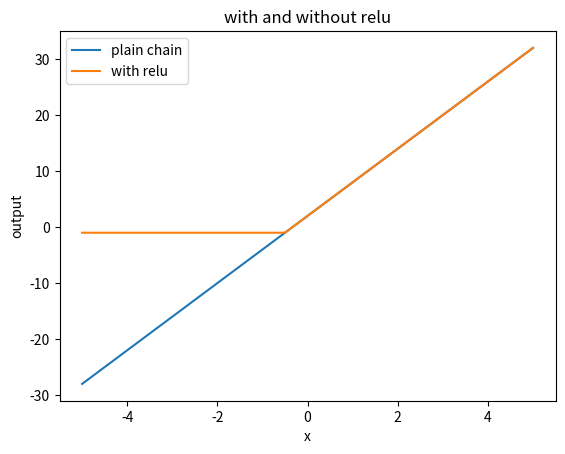
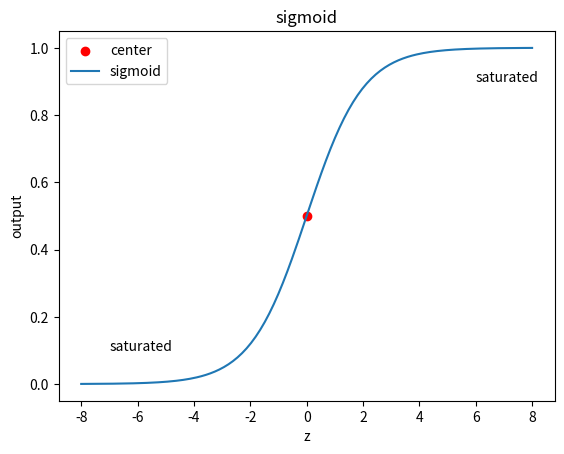

Python code for these plots, in order:
import matplotlib.pyplot as plt

import numpy as np


def relu(x):
    return np.maximum(0, x)

def sigmoid(z):
    t = np.exp(-np.abs(z))
        
    return np.where(z >= 0, 1 / (t + 1), t / (t + 1))

def softmax(z):
    largest_number = np.max(z)
    z_norm = z - largest_number
    e = np.exp(z_norm)
    total = np.sum(e)    
    probs = e / total
    
    return probs

def relu_plot(x):
    f = (2*x) + 1
    chain_relu = (3*relu(f)) - 1

    plain_chain = (3*f) - 1

    plt.figure()
    plt.plot(x, plain_chain, label="plain chain")
    plt.plot(x, chain_relu, label="with relu")
    plt.legend()
    plt.title("with and without relu")
    plt.xlabel("x")
    plt.ylabel("output")


def sigmoid_plot(z):
    j = sigmoid(z)
    
    plt.figure()
    plt.scatter(0,0.5, color="red", label="center")
    plt.plot(z, j, label="sigmoid")
    plt.text(6, 0.90, "saturated")
    plt.text(-7, 0.10, "saturated")
    plt.legend()
    plt.title("sigmoid")
    plt.xlabel("z")
    plt.ylabel("output")
    
def sigmoid_symmetry(z):
    left = 1 - (sigmoid(-z))
    right = sigmoid(z)
    
    assert np.allclose(left, right), "mali mo boi"


if __name__ == "__main__":
    assert np.allclose(relu(np.array([-1, 0.5, 2, -3])), [0, 0.5, 2, 0])
    assert np.isclose(sigmoid(0.0), 0.5)
    assert np.isclose(sigmoid(np.log(3)), 0.75)
    assert np.all(np.isfinite(sigmoid(np.array([-1000.0, 1000.0]))))
    assert np.allclose(softmax(np.array([2.0, 1.0, 0.1])), [0.659, 0.242, 0.099], atol = 1e-3)
    assert np.allclose(softmax(np.array([1000.0, 999])), [0.731, 0.269], atol=1e-3)
    assert np.isclose(softmax(np.array([5.0, -2.0, 0.3])).sum(), 1.0)
    
    
    sigmoid_symmetry(z = np.random.uniform(-8, 8, 5))
    print("all checks passed")
    relu_plot(x = np.linspace(-5, 5, 200))
    sigmoid_plot(z = np.linspace(-8, 8, 200))
    plt.show()
    
